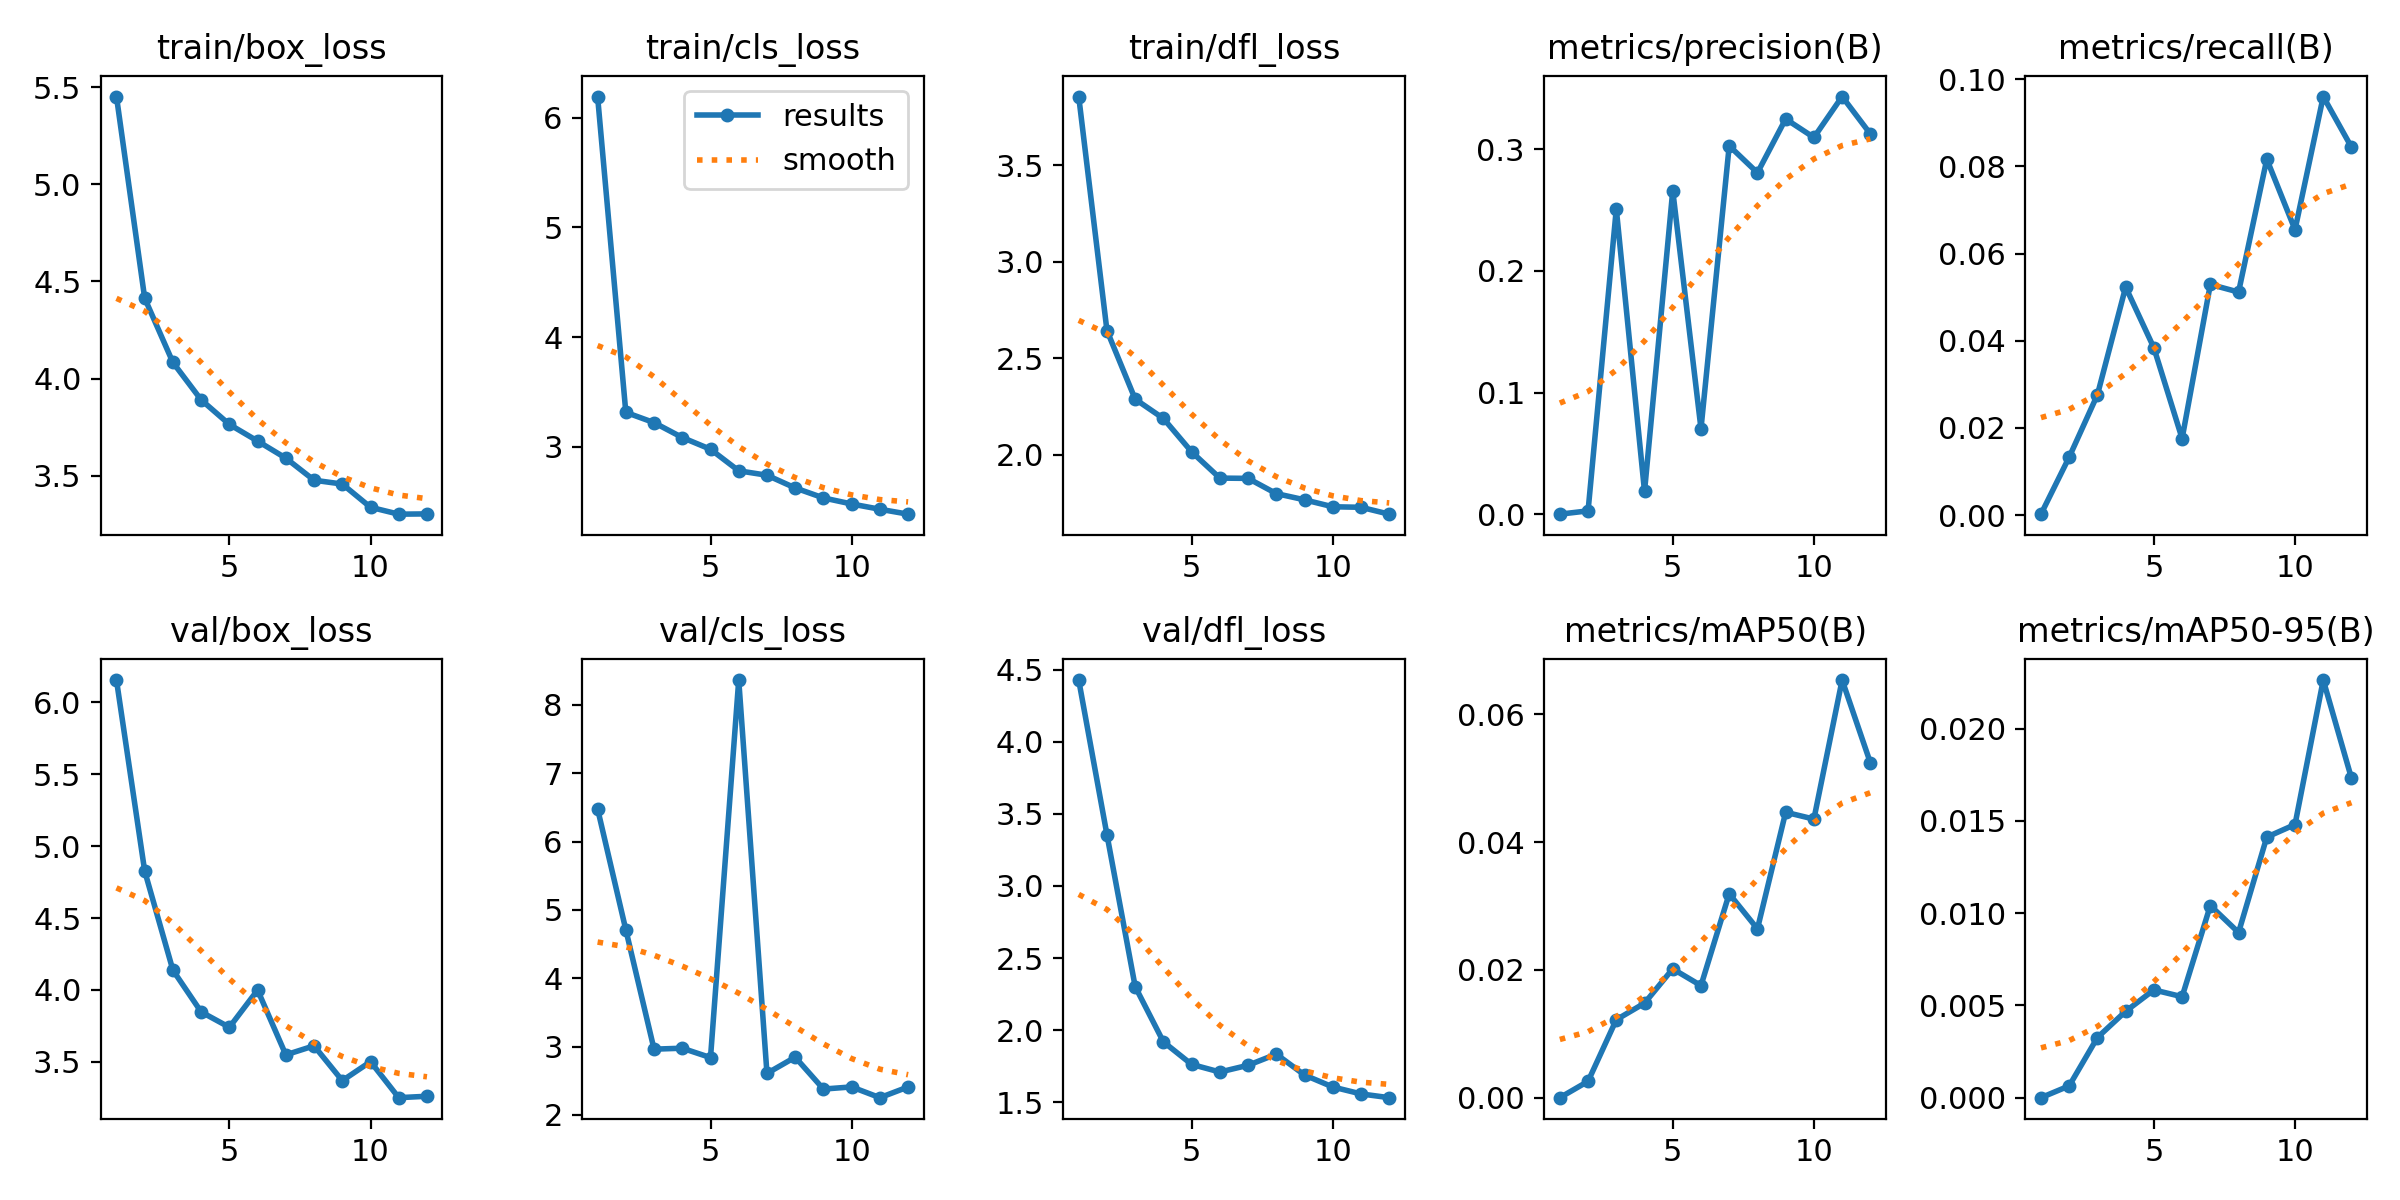

Values plotted in this chart, from the file beside it:
epoch, train/box_loss, train/cls_loss, train/dfl_loss, metrics/precision(B), metrics/recall(B), metrics/mAP50(B), metrics/mAP50-95(B), val/box_loss, val/cls_loss, val/dfl_loss, lr/pg0, lr/pg1, lr/pg2
1, 5.451, 6.193, 3.857, 2e-05, 0.00022, 1e-05, 0, 6.154, 6.479, 4.428, 0.000365, 0.000365, 0.000365
2, 4.414, 3.313, 2.644, 0.00274, 0.01331, 0.00257, 0.00064, 4.826, 4.71, 3.355, 0.0006747, 0.0006747, 0.0006747
3, 4.083, 3.22, 2.288, 0.2509, 0.0276, 0.01221, 0.00326, 4.138, 2.962, 2.302, 0.0009233, 0.0009233, 0.0009233
4, 3.891, 3.084, 2.188, 0.01872, 0.0523, 0.0148, 0.00468, 3.848, 2.976, 1.919, 0.000836, 0.000836, 0.000836
5, 3.765, 2.977, 2.015, 0.266, 0.03837, 0.02017, 0.00584, 3.741, 2.839, 1.762, 0.000836, 0.000836, 0.000836
6, 3.679, 2.78, 1.879, 0.07028, 0.01756, 0.01755, 0.00547, 3.999, 8.365, 1.71, 0.0007444, 0.0007444, 0.0007444
7, 3.591, 2.74, 1.878, 0.3028, 0.05291, 0.03192, 0.01041, 3.549, 2.608, 1.756, 0.0006527, 0.0006527, 0.0006527
8, 3.478, 2.624, 1.799, 0.2807, 0.05116, 0.02643, 0.00895, 3.612, 2.845, 1.833, 0.0005611, 0.0005611, 0.0005611
9, 3.458, 2.533, 1.766, 0.3249, 0.08163, 0.04468, 0.01412, 3.37, 2.378, 1.689, 0.0004694, 0.0004694, 0.0004694
10, 3.338, 2.478, 1.73, 0.3097, 0.06546, 0.04361, 0.0148, 3.502, 2.41, 1.606, 0.0003777, 0.0003777, 0.0003777
11, 3.303, 2.43, 1.728, 0.3433, 0.096, 0.06537, 0.02263, 3.252, 2.252, 1.558, 0.0002861, 0.0002861, 0.0002861
12, 3.304, 2.385, 1.692, 0.3126, 0.08439, 0.05243, 0.01731, 3.262, 2.41, 1.532, 0.0001944, 0.0001944, 0.0001944
